Run: headless pygame with SDL's dummy video driver; simulated clock (each Clock.tick advances the game by its frame time, no real sleeping); random seed 0; keys injected as events and as key.get_pressed() state; no mouse input.
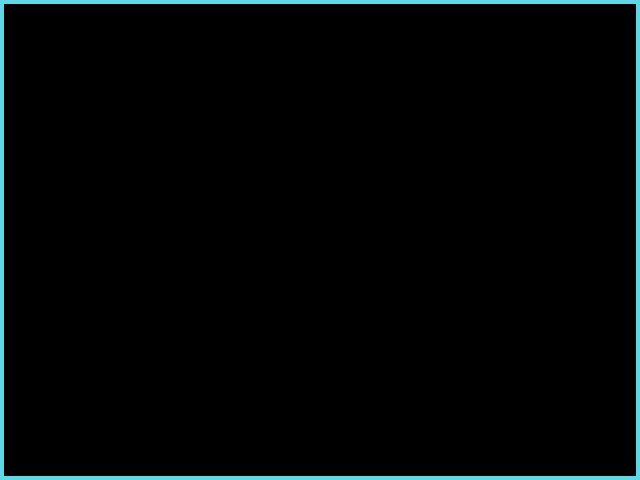
Frame 1 of 4 · flips 1–60 · no input
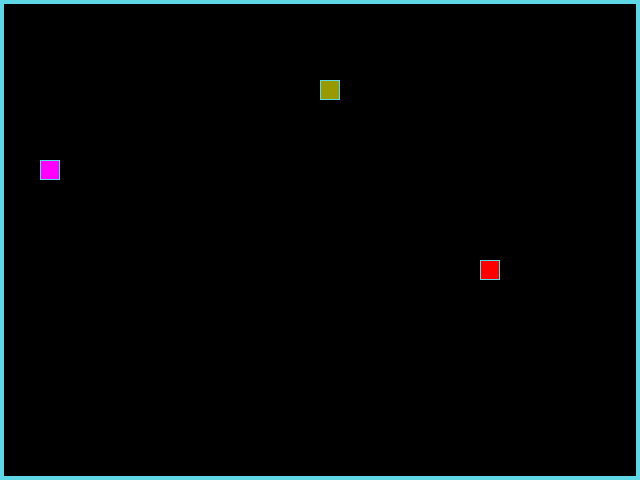
Frame 2 of 4 · flips 61–180 · tapped SPACE, RETURN · held RIGHT (→), D
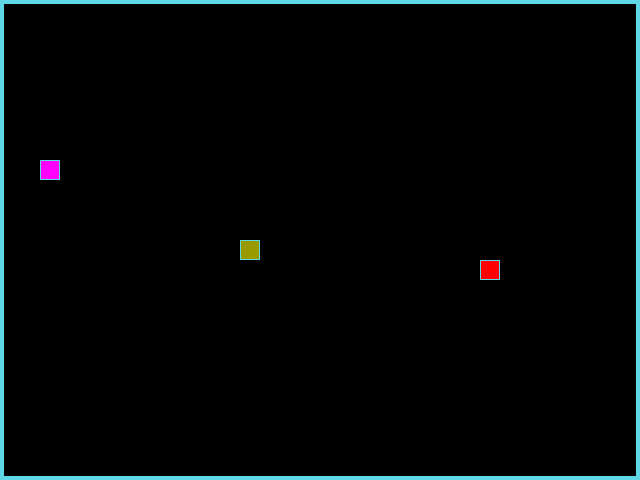
Frame 3 of 4 · flips 181–300 · held DOWN (↓), S
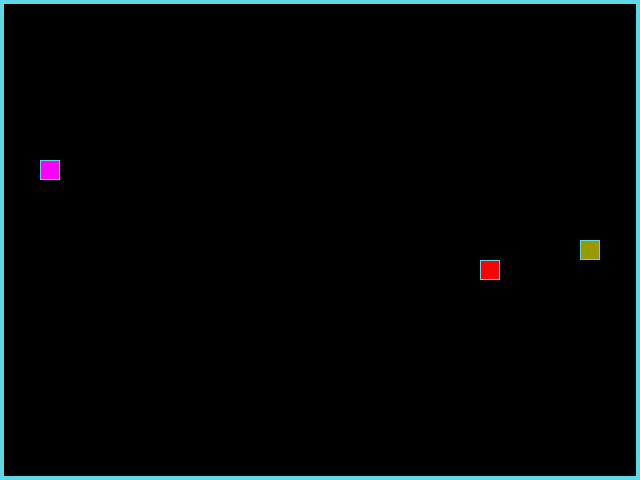
Frame 4 of 4 · flips 301–420 · held LEFT (←), A, UP (↑), W

The pygame program that drew these frames:

from random import choice, randint
import time
import pygame

# Инициализация PyGame.
pygame.init()

# Константы для размеров поля и сетки:
SCREEN_WIDTH, SCREEN_HEIGHT = 640, 480
GRID_SIZE = 20
GRID_WIDTH = SCREEN_WIDTH // GRID_SIZE
GRID_HEIGHT = SCREEN_HEIGHT // GRID_SIZE

# Направления движения:
UP = (0, -1)
DOWN = (0, 1)
LEFT = (-1, 0)
RIGHT = (1, 0)

# Цвет поля - чёрный.
BOARD_BACKGROUND_COLOR = (0, 0, 0)
# Цвет границы ячейки.
BORDER_COLOR = (93, 216, 228)
# Цвет яблока.
APPLE_COLOR = (255, 0, 0)
# Цвет Анти-Яблока.
BAD_APPLE_COLLOR = (255, 0, 255)
# Стартовый цвет змейки.
SNAKE_COLOR = (153, 153, 0)
# Словарь цветов змейки в зависимости от очков.
SNAKE_COLOR_DICT = {5: (204, 204, 0),
                    10: (255, 255, 0),
                    15: (255, 255, 51),
                    20: (255, 255, 102),
                    25: (255, 255, 153),
                    30: (255, 255, 204),
                    35: (128, 255, 0),
                    40: (0, 255, 0),
                    45: (0, 255, 255),
                    50: (255, 0, 255)
                    }

# Настройка игрового окна:
screen = pygame.display.set_mode((SCREEN_WIDTH, SCREEN_HEIGHT), 0, 32)
pygame.display.set_caption('')
clock = pygame.time.Clock()


class GameObject:
    """Основной класс для представления игровых объектов."""

    def __init__(self, position=(SCREEN_WIDTH // 2, SCREEN_HEIGHT // 2)):
        self.position = position
        self.body_color = None

    def draw(self):
        """
        Абстрактный метод, который предназначен для
        переопределения в дочерних классах.
        """
        pass


class Apple(GameObject):
    """Класс для представления яблока на игровом поле."""

    def __init__(self):
        super().__init__()
        self.body_color = APPLE_COLOR
        self.randomize_position()

    def randomize_position(self):
        """Устанавливает случайное положение яблока на игровом поле."""
        self.position = (randint(0, GRID_WIDTH - 1) * GRID_SIZE,
                         randint(0, GRID_HEIGHT - 1) * GRID_SIZE)

    def draw(self):
        """Отрисовывает яблоко на игровой поверхности."""
        rect = pygame.Rect(self.position, (GRID_SIZE, GRID_SIZE))
        pygame.draw.rect(screen, self.body_color, rect)
        pygame.draw.rect(screen, BORDER_COLOR, rect, 1)


class BadApple(GameObject):
    """Класс для представления плохого яблока на игровом поле."""

    def __init__(self):
        super().__init__()
        self.body_color = BAD_APPLE_COLLOR
        self.is_visible = False

    def randomize_position(self):
        """Устанавливает случайное положение плохого яблока на игровом поле."""
        self.position = (randint(0, GRID_WIDTH - 1) * GRID_SIZE,
                         randint(0, GRID_HEIGHT - 1) * GRID_SIZE)

    def draw(self):
        """Отрисовывает плохое яблоко на игровой поверхности."""
        rect = pygame.Rect(self.position, (GRID_SIZE, GRID_SIZE))
        pygame.draw.rect(screen, self.body_color, rect)
        pygame.draw.rect(screen, BORDER_COLOR, rect, 1)
        self.is_visible = True


class Snake(GameObject):
    """Класс для представления змейки на игровом поле."""

    def __init__(self):
        super().__init__()
        self.length = 1
        self.positions = [self.position]
        self.direction = RIGHT
        self.next_direction = None
        self.body_color = SNAKE_COLOR
        self.speed = 5
        self.last = None

    def update_direction(self):
        """Обновляет направление движения змейки."""
        if self.next_direction:
            self.direction = self.next_direction
            self.next_direction = None

    def update_length(self):
        """Обновляет длину змейки после поедания плохого яблока."""
        self.last = self.positions.pop()

    def move(self):
        """Обновляет позицию змейки в игре."""
        head_position = self.get_head_position()
        x, y = self.direction
        new_head_position = ((head_position[0] + (x * GRID_SIZE)),
                             (head_position[1] + (y * GRID_SIZE)))

        # Проверка на столкновение с границами поля.
        if (new_head_position[0] < 0
                or new_head_position[0] >= SCREEN_WIDTH
                or new_head_position[1] < 0
                or new_head_position[1] >= SCREEN_HEIGHT):
            self.reset()
            return

        if new_head_position in self.positions[2:]:
            self.reset()
            return

        self.positions.insert(0, new_head_position)
        if len(self.positions) > self.length:
            self.last = self.positions.pop()

    def increase_speed(self):
        """Увеличивает скорость змейки от её длины"""
        if self.length // 2 > 5:
            self.speed = self.length // 2

    def reset(self):
        """Сбрасывает змейку в начальное состояние."""
        global BOARD_BACKGROUND_COLOR
        self.length = 1
        self.positions = [((SCREEN_WIDTH // 2), (SCREEN_HEIGHT // 2))]
        self.direction = choice([UP, DOWN, LEFT, RIGHT])
        self.last = None
        self.speed = 5
        # При поражении делаем паузу, красим экран и возвращаем прежний вид.
        BOARD_BACKGROUND_COLOR = (255, 0, 0)
        screen.fill(BOARD_BACKGROUND_COLOR)
        pygame.display.update()
        time.sleep(2)
        BOARD_BACKGROUND_COLOR = (0, 0, 0)
        screen.fill(BOARD_BACKGROUND_COLOR)
        pygame.display.update()

    def get_head_position(self):
        """Возвращает позицию головы змейки."""
        return self.positions[0]

    def check_collision(self):
        """Проверяет столкновения змейки с самой собой."""
        return len(self.positions) != len(set(self.positions))

    def draw(self):
        """Отрисовывает змейку на игровой поверхности."""
        for position in self.positions:
            rect = pygame.Rect(position, (GRID_SIZE, GRID_SIZE))
            if self.length < 5:
                pygame.draw.rect(screen, self.body_color, rect)
            else:
                for k, v in SNAKE_COLOR_DICT.items():
                    if int(self.length) >= k:
                        pygame.draw.rect(screen, v, rect)
            pygame.draw.rect(screen, BORDER_COLOR, rect, 1)


def handle_keys(game_object):
    """
    Обрабатывает нажатия клавиш для изменения направления
    движения змейки.
    """
    for event in pygame.event.get():
        if event.type == pygame.KEYDOWN:
            if event.key == pygame.K_UP and game_object.direction != DOWN:
                game_object.next_direction = UP
            elif event.key == pygame.K_DOWN and game_object.direction != UP:
                game_object.next_direction = DOWN
            elif event.key == pygame.K_LEFT and game_object.direction != RIGHT:
                game_object.next_direction = LEFT
            elif event.key == pygame.K_RIGHT and game_object.direction != LEFT:
                game_object.next_direction = RIGHT
            elif event.key == pygame.K_ESCAPE:  # Добавляем проверку на
                pygame.quit()                   # нажатие клавиши Esc.
                raise SystemExit
        elif event.type == pygame.QUIT:
            pygame.quit()
            raise SystemExit


def main():  # noqa: C901
    """Основная функция игры."""
    # Создание экземпляров классов.
    snake, apple, bad_apple, bad_apple_two, bad_apple_three = (
        Snake(), Apple(), BadApple(), BadApple(), BadApple())
    # Начальный рекорд
    highest_score = 0
    # Основной игровой цикл.
    while True:
        # Обработка событий клавиш.
        handle_keys(snake)
        # Отрисовка поля
        screen.fill(BOARD_BACKGROUND_COLOR)
        """Настройка змейки"""
        # Обновление направления движения змейки.
        snake.update_direction()
        # Движение змейки
        snake.move()
        # Проверка, съела ли змейка яблоко.
        if snake.get_head_position() == apple.position:
            snake.length += 1
            apple.randomize_position()
        # Проверка столкновения змейки с собой.
        if snake.check_collision():
            snake.reset()
        # Изменение скорости и прорисовка змейки
        snake.increase_speed()
        snake.draw()
        """Настройка яблока"""
        # Проверяем где появилось яблоко
        if apple.position in snake.position:
            apple.randomize_position()
        if apple.position == bad_apple.position:
            apple.randomize_position()
        if apple.position == bad_apple_two.position:
            apple.randomize_position()
        if apple.position == bad_apple_three.position:
            apple.randomize_position()
        apple.draw()
        """Настройка плохого яблока"""
        # Проверяем где появилось плохое яблоко.
        if bad_apple.position == apple.position:
            bad_apple.randomize_position()
            bad_apple.draw()
        if snake.length <= 5:
            bad_apple_two.is_visible = False
            bad_apple_three.is_visible = False
        if 10 > snake.length > 5:
            if bad_apple_two.is_visible is False:
                bad_apple_two.randomize_position()
            bad_apple_three.is_visible = False
            bad_apple_two.draw()
        elif snake.length >= 15:
            if bad_apple_three.is_visible is False:
                bad_apple_three.randomize_position()
            bad_apple_two.draw()
            bad_apple_three.draw()
        if bad_apple.is_visible is False:
            bad_apple.randomize_position()
        bad_apple.draw()
        # Проверка, съела ли змейка плохое яблоко.
        if snake.length == 1:
            if (snake.get_head_position() == bad_apple.position
                    or snake.get_head_position() == bad_apple_two.position
                    or snake.get_head_position() == bad_apple_three.position):
                snake.reset()
        else:
            if snake.get_head_position() == bad_apple.position:
                snake.length -= 1
                snake.update_length()
                bad_apple.randomize_position()
            elif snake.get_head_position() == bad_apple_two.position:
                if bad_apple_two.is_visible is True:
                    snake.length -= 1
                    snake.update_length()
                    bad_apple_two.randomize_position()
                    bad_apple_two.draw()
            elif snake.get_head_position() == bad_apple_three.position:
                if bad_apple_three.is_visible is True:
                    snake.length -= 1
                    snake.update_length()
                    bad_apple_three.randomize_position()
                    bad_apple_three.draw()
        # Отрисовка границ экрана.
        border_thickness = 4
        # Верхняя граница.
        pygame.draw.rect(
            screen, BORDER_COLOR, (0, 0, SCREEN_WIDTH, border_thickness))
        # Левая граница.
        pygame.draw.rect(
            screen, BORDER_COLOR, (0, 0, border_thickness, SCREEN_HEIGHT))
        # Нижняя граница.
        pygame.draw.rect(
            screen, BORDER_COLOR, (0, SCREEN_HEIGHT - border_thickness,
                                   SCREEN_WIDTH, border_thickness))
        # Правая граница.
        pygame.draw.rect(
            screen, BORDER_COLOR, (SCREEN_WIDTH - border_thickness,
                                   0, border_thickness, SCREEN_HEIGHT))
        pygame.display.update()
        # Индикация счёта, рейтинга и скорости в заголовке окна.
        if snake.length > highest_score:
            highest_score = snake.length
        pygame.display.set_caption(
            f'Змейка. Текущий счёт = {snake.length}.'
            f' Текущая скорость = {snake.speed}'
            f' Рекорд {highest_score}')
        clock.tick(snake.speed)


if __name__ == '__main__':
    main()
